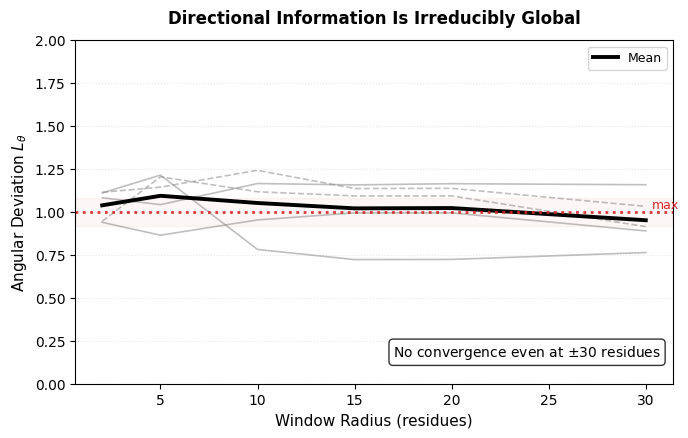

The script that saved this image: (Note: this script raises an exception after producing the figure.)
import matplotlib.pyplot as plt
import numpy as np

plt.rcParams.update({
    "font.family": "sans-serif", "font.sans-serif": ["Arial", "Helvetica"],
    "font.size": 11, "axes.titlesize": 12, "axes.labelsize": 11,
    "legend.fontsize": 9, "xtick.labelsize": 10, "ytick.labelsize": 10,
    "figure.dpi": 300, "savefig.dpi": 300, "savefig.bbox": "tight"
})

radii = [2, 5, 10, 15, 20, 30]
L_theta = {
    "R175H": [1.083, 1.043, 1.166, 1.158, 1.165, 1.159],
    "G245S": [1.115, 1.145, 1.243, 1.137, 1.138, 1.033],
    "R249S": [0.946, 1.205, 1.118, 1.094, 1.094, 0.915],
    "R282W": [0.940, 0.865, 0.954, 0.995, 0.995, 0.890],
    "Y220C": [1.111, 1.215, 0.782, 0.723, 0.724, 0.764],
}
mean_L = np.mean(list(L_theta.values()), axis=0)

fig, ax = plt.subplots(figsize=(7, 4.5))

# 所有突变线：半透明灰色，区分线型
for name, ls in [("R175H","-"), ("R282W","-"), ("Y220C","-"), ("G245S","--"), ("R249S","--")]:
    ax.plot(radii, L_theta[name], color="gray", linewidth=1.2, linestyle=ls, alpha=0.5)

# 均值线：黑色粗线，视觉焦点
ax.plot(radii, mean_L, color="black", linewidth=2.8, label="Mean")

# y=1 参考线：红色虚线
ax.axhline(y=1.0, color="#D62728", linestyle=":", linewidth=2.0, alpha=0.9)
# 非收敛区域阴影
ax.axhspan(0.92, 1.08, color="#D62728", alpha=0.04)

ax.text(31, 1.02, "max", fontsize=9, color="#D62728", ha="center")
ax.set_ylim(0, 2)
ax.set_xlabel("Window Radius (residues)")
ax.set_ylabel("Angular Deviation $L_{\\theta}$")
ax.set_title("Directional Information Is Irreducibly Global", fontweight="bold", pad=12)

# 结论性标注
ax.text(0.98, 0.08, "No convergence even at $\\pm 30$ residues",
        transform=ax.transAxes, ha="right", fontsize=10,
        bbox=dict(boxstyle="round,pad=0.3", facecolor="white", alpha=0.8))

ax.grid(axis="y", linestyle=":", alpha=0.3)
ax.legend(loc="upper right", frameon=True)
plt.tight_layout()
plt.savefig("Figures/fig2_Ltheta.pdf")
print("fig2_Ltheta.pdf saved.")
